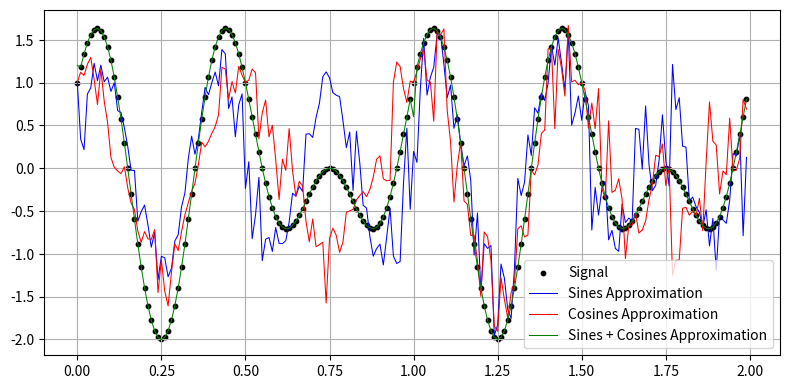

Write Python code to recreate this figure.
import matplotlib.pyplot as plt
import numpy as np
import numpy.linalg as la


def sine_wave(
    time: np.ndarray, amplitude: float, frequency: float, phase: float = 0.0
) -> np.ndarray:
    return amplitude * np.sin(2 * np.pi * frequency * time - phase)


def cosine_wave(
    time: np.ndarray, amplitude: float, frequency: float, phase: float = 0.0
) -> np.ndarray:
    return amplitude * np.cos(2 * np.pi * frequency * time - phase)


def complex_exponential_wave(
    time: np.ndarray, amplitude: float, frequency: float, phase: float = 0.0
) -> np.ndarray:
    return amplitude * np.exp(2j * np.pi * frequency * time - phase)


def sine_fourier_series(time: np.ndarray) -> np.ndarray:
    """generates each term of the fourier series only using sine waves"""
    n_harmonics = len(time)
    waves = np.zeros((n_harmonics, n_harmonics))
    waves[0] = np.ones(n_harmonics)
    for i in range(1, n_harmonics):
        waves[i] = np.sin(2 * np.pi * i * time)

    return waves


def cosine_fourier_series(time: np.ndarray) -> np.ndarray:
    """generates each term of the fourier series only using cosine waves"""
    n_harmonics = len(time)
    waves = np.zeros((n_harmonics, n_harmonics))
    waves[0] = np.ones(n_harmonics)
    for i in range(1, n_harmonics):
        waves[i] = np.cos(2 * np.pi * i * time)

    return waves


if __name__ == "__main__":
    duration = 2
    sample_rate = 100
    time = np.arange(int(duration * sample_rate)) / sample_rate
    print(f"samples: {len(time)}")

    signal = (
        sine_wave(time, 1, 3) + cosine_wave(time, 1, 2)
        # + np.random.normal(0, 0.3, size=time.size)
    )

    sine_series = sine_fourier_series(time)
    cosine_series = cosine_fourier_series(time)
    series = sine_series + cosine_series

    sin_coefficients, _, _, _ = la.lstsq(sine_series, signal, rcond=None)
    cos_coefficients, _, _, _ = la.lstsq(cosine_series, signal, rcond=None)
    coefficients, _, _, _ = la.lstsq(series, signal, rcond=None)

    sin_wave_approximation = sine_series @ sin_coefficients
    cos_wave_approximation = cosine_series @ cos_coefficients
    wave_approximation = series @ coefficients

    # fft = np.fft.rfft(signal)
    # freqs = np.fft.rfftfreq(len(signal), 1 / sample_rate)
    # magnitude = np.abs(fft)

    plt.figure(figsize=(8, 4), dpi=150)
    plt.scatter(time, signal, color="k", s=10, label="Signal")
    plt.plot(
        time,
        sin_wave_approximation,
        c="b",
        lw=0.75,
        label="Sines Approximation",
    )
    plt.plot(
        time,
        cos_wave_approximation,
        c="r",
        lw=0.75,
        label="Cosines Approximation",
    )
    plt.plot(
        time,
        wave_approximation,
        c="g",
        lw=0.75,
        label="Sines + Cosines Approximation",
    )
    plt.grid()
    plt.legend()
    plt.tight_layout()
    plt.show()

    # plt.figure(figsize=(8, 4), dpi=150)
    # plt.plot(freqs, magnitude, lw=0.75, label="frequency")
    # for f in [2, 3]:
    #     plt.axvline(f, color="r", lw=0.75, ls="--")
    # plt.grid()
    # plt.legend()
    # plt.tight_layout()
    # plt.show()
